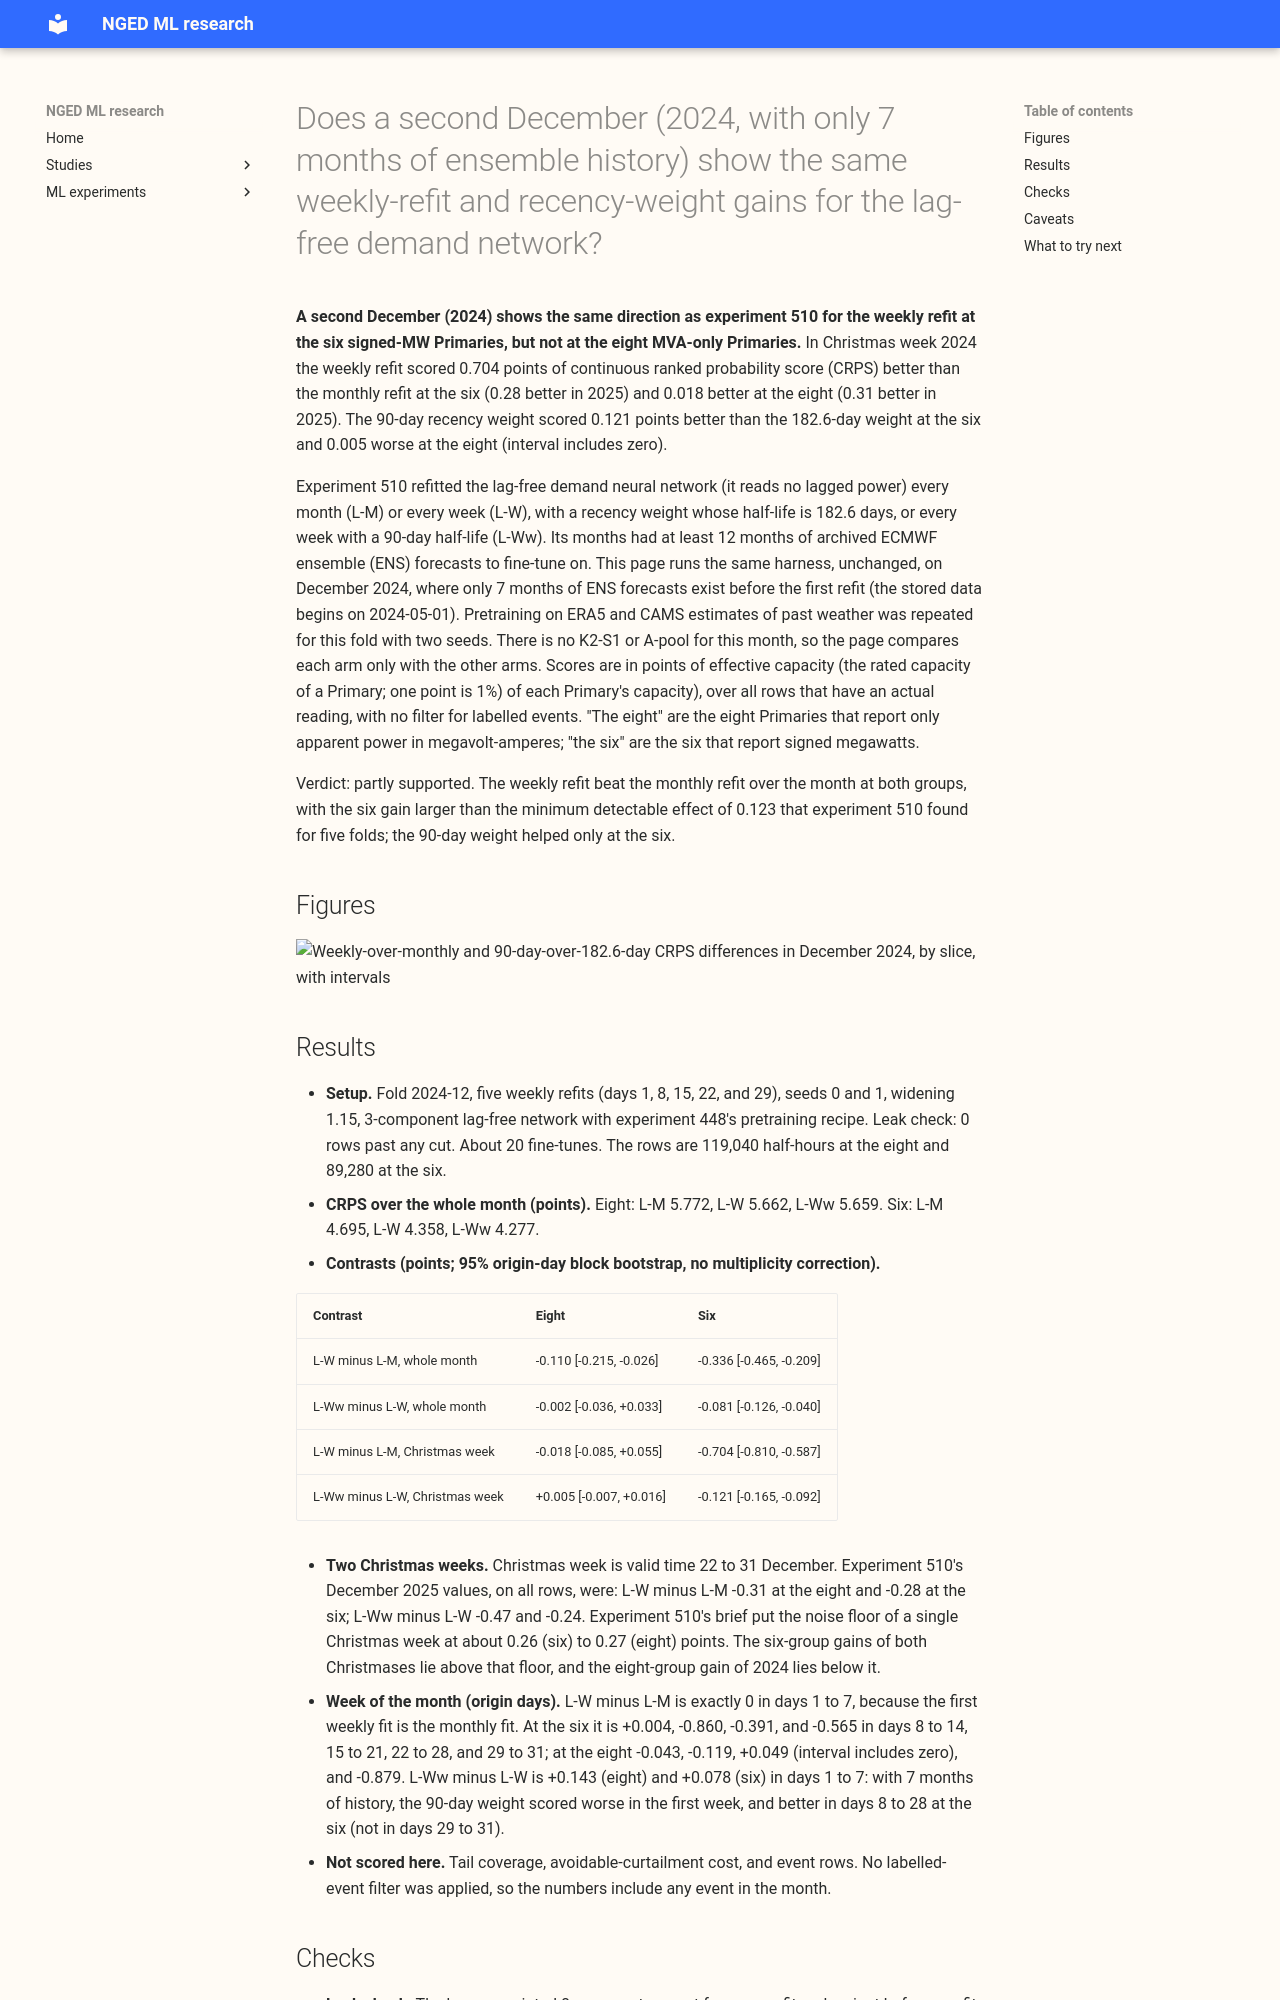

repository: openclimatefix/nged-ml-research · page: ml-experiments/00512-lagless-weekly-finetune-december-2024-sensitivity/result/index.html · generator: mkdocs

---
id: "00512"
slug: lagless-weekly-finetune-december-2024-sensitivity
title: >-
  Does a second December (2024, with only 7 months of ensemble history) show the same weekly-refit
  and recency-weight gains for the lag-free demand network?
theme: retraining-and-training-history
also_relevant_to:
  - production-reference-and-best-guess
status: finished
kind: other
protocol: demand-v2
size: >-
  simple. Stored: forecasts and networks of the fold 2024-12 under this experiment's private data
  folder only; every earlier experiment is read and never written. Serving path: not touched (this
  repository holds none). Degradation rule: not touched. Designs: one (experiment 510's harness
  unchanged on another month). Callers: this folder's scripts import experiment 510's modules. One
  Sonnet review of the page.
hypothesis: >-
  The gains that experiment 510 found for the lag-free demand neural network in the months of
  2025-10 to 2026-06, refitting weekly instead of monthly and weighting recent rows with a 90-day
  half-life, also appear in December 2024, where the network has only 7 months of
  ensemble-forecast (ENS) history to fine-tune on.
prediction: >-
  None was written before the scores were read: this is a sensitivity run that repeats experiment
  510's harness on one more month, and the page reports whether each sign matches experiment
  510's.
decision_rule: >-
  Descriptive. One fold gives no Bonferroni-corrected claim; intervals are 95% origin-day block
  bootstraps without multiplicity correction. The page reports whether each sign matches
  experiment 510's and does not adopt anything.
benchmark: >-
  L-M (monthly refit) and L-W (weekly refit, 182.6-day weight) of the same fold; no K2-S1, A-pool,
  or BG2 exists for this month.
row_set_id: fold_2024_12_all_rows_with_actual
metric: >-
  CRPS in points of effective capacity, by group (the eight and the six), week of the month, and
  Christmas week.
verdict: partly supported
best_arm: >-
  L-Ww (weekly refit, 90-day half-life): CRPS 5.659 points at the eight MVA-only Primaries and
  4.277 at the six signed-MW Primaries over December 2024, against 5.772 and 4.695 for L-M.
headline: >-
  In December 2024 the weekly refit scored 0.110 points better than the monthly refit at the eight
  and 0.336 better at the six; in Christmas week the gain was 0.018 at the eight (interval
  includes zero) and 0.704 at the six. The 90-day weight improved the score by 0.002 at the eight
  (interval includes zero) and 0.081 at the six.
lessons: >-
  The weekly gain has the same sign in both Decembers at the six, and it was larger in 2024 (0.70
  points in Christmas week, against 0.28 in 2025). At the eight the Christmas-week gain was close
  to zero in 2024 and 0.31 in 2025, so the weekly gain is not a stable property of Christmas week.
  The 90-day weight helped at the six in both Christmas weeks, and at the eight only in 2025.
take_home_message: >-
  A second Christmas confirms the direction of experiment 510's weekly-refit gain at the six
  signed-MW Primaries (0.70 points in 2024, 0.28 in 2025) but not at the eight MVA-only Primaries
  (0.02 and 0.31), and the 2024 result came with only 7 months of ensemble history. In the first
  week of the month the weekly and monthly fits are the same, so the weekly gain is zero there.
  Two Christmases are still two events, so this is more support, not a test.
advice:
  - >-
    Consider the weekly refit for the lag-free network in the first-release comparison, since its
    sign held at the six in both Christmases (Results table, figure 1).
  - >-
    Do not read the 90-day weight as settled: it helped at the six in both Christmases but not at
    the eight in 2024 (Results table).
production_status: candidate
adopted_in: none
---

**A second December (2024) shows the same direction as experiment 510 for the weekly refit at the
six signed-MW Primaries, but not at the eight MVA-only Primaries.** In Christmas week 2024 the
weekly refit scored 0.704 points of continuous ranked probability score (CRPS) better than the
monthly refit at the six (0.28 better in 2025) and 0.018 better at the eight (0.31 better in
2025). The 90-day recency weight scored 0.121 points better than the 182.6-day weight at the six
and 0.005 worse at the eight (interval includes zero).

Experiment 510 refitted the lag-free demand neural network (it reads no lagged power) every month
(L-M) or every week (L-W), with a recency weight whose half-life is 182.6 days, or every week with a
90-day half-life (L-Ww). Its months had at least 12 months of archived ECMWF ensemble (ENS)
forecasts to fine-tune on. This page runs the same harness, unchanged, on December 2024, where only
7 months of ENS forecasts exist before the first refit (the stored data begins on 2024-05-01).
Pretraining on ERA5 and CAMS estimates of past weather was repeated for this fold with two seeds.
There is no K2-S1 or A-pool for this month, so the page compares each arm only with the other arms.
Scores are in points of effective capacity (the rated capacity of a Primary; one point is 1%) of
each Primary's capacity), over all rows
that have an actual reading, with no filter for labelled events. "The eight" are the eight Primaries
that report only apparent power in megavolt-amperes; "the six" are the six that report signed
megawatts.

Verdict: partly supported. The weekly refit beat the monthly refit over the month at both groups,
with the six gain larger than the minimum detectable effect of 0.123 that experiment 510 found for
five folds; the 90-day weight helped only at the six.

## Figures

![Weekly-over-monthly and 90-day-over-182.6-day CRPS differences in December 2024, by slice, with
intervals](figure_1_weekly_and_recency_december_2024.svg)
